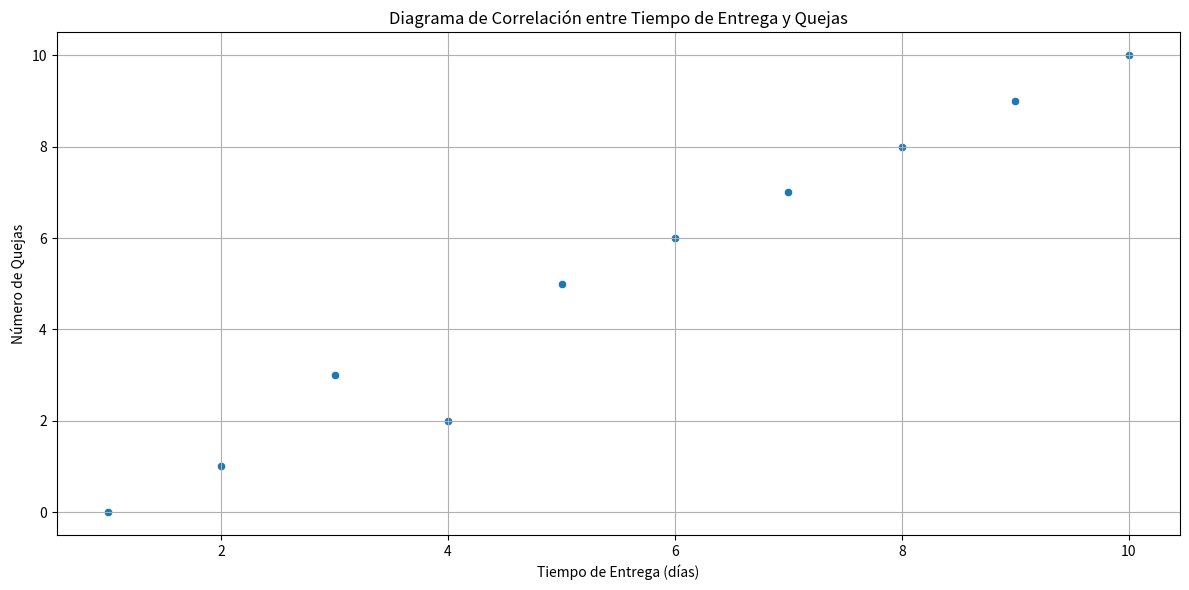

Recreate this plot in Python.
# -*- coding: utf-8 -*-
"""Untitled2.ipynb

Automatically generated by Colab.

Original file is located at
    https://colab.research.google.com/<link-removed>
"""

import pandas as pd
import matplotlib.pyplot as plt
import seaborn as sns
# Ejemplo de datos: puedes sustituirlo por tu DataFrame
data = {
'TiempoEntrega': [1, 2, 3, 4, 5, 6, 7, 8, 9, 10],
'Quejas': [0, 1, 3, 2, 5, 6, 7, 8, 9, 10]
}
df = pd.DataFrame(data)
# Verificar que no haya valores nulos
print(df[['TiempoEntrega', 'Quejas']].isnull().sum())
# Crear el diagrama de dispersión
plt.figure(figsize=(12, 6))
sns.scatterplot(x='TiempoEntrega', y='Quejas', data=df)
plt.xlabel('Tiempo de Entrega (días)')
plt.ylabel('Número de Quejas')
plt.title('Diagrama de Correlación entre Tiempo de Entrega y Quejas')
plt.grid(True)
plt.tight_layout()
plt.show()